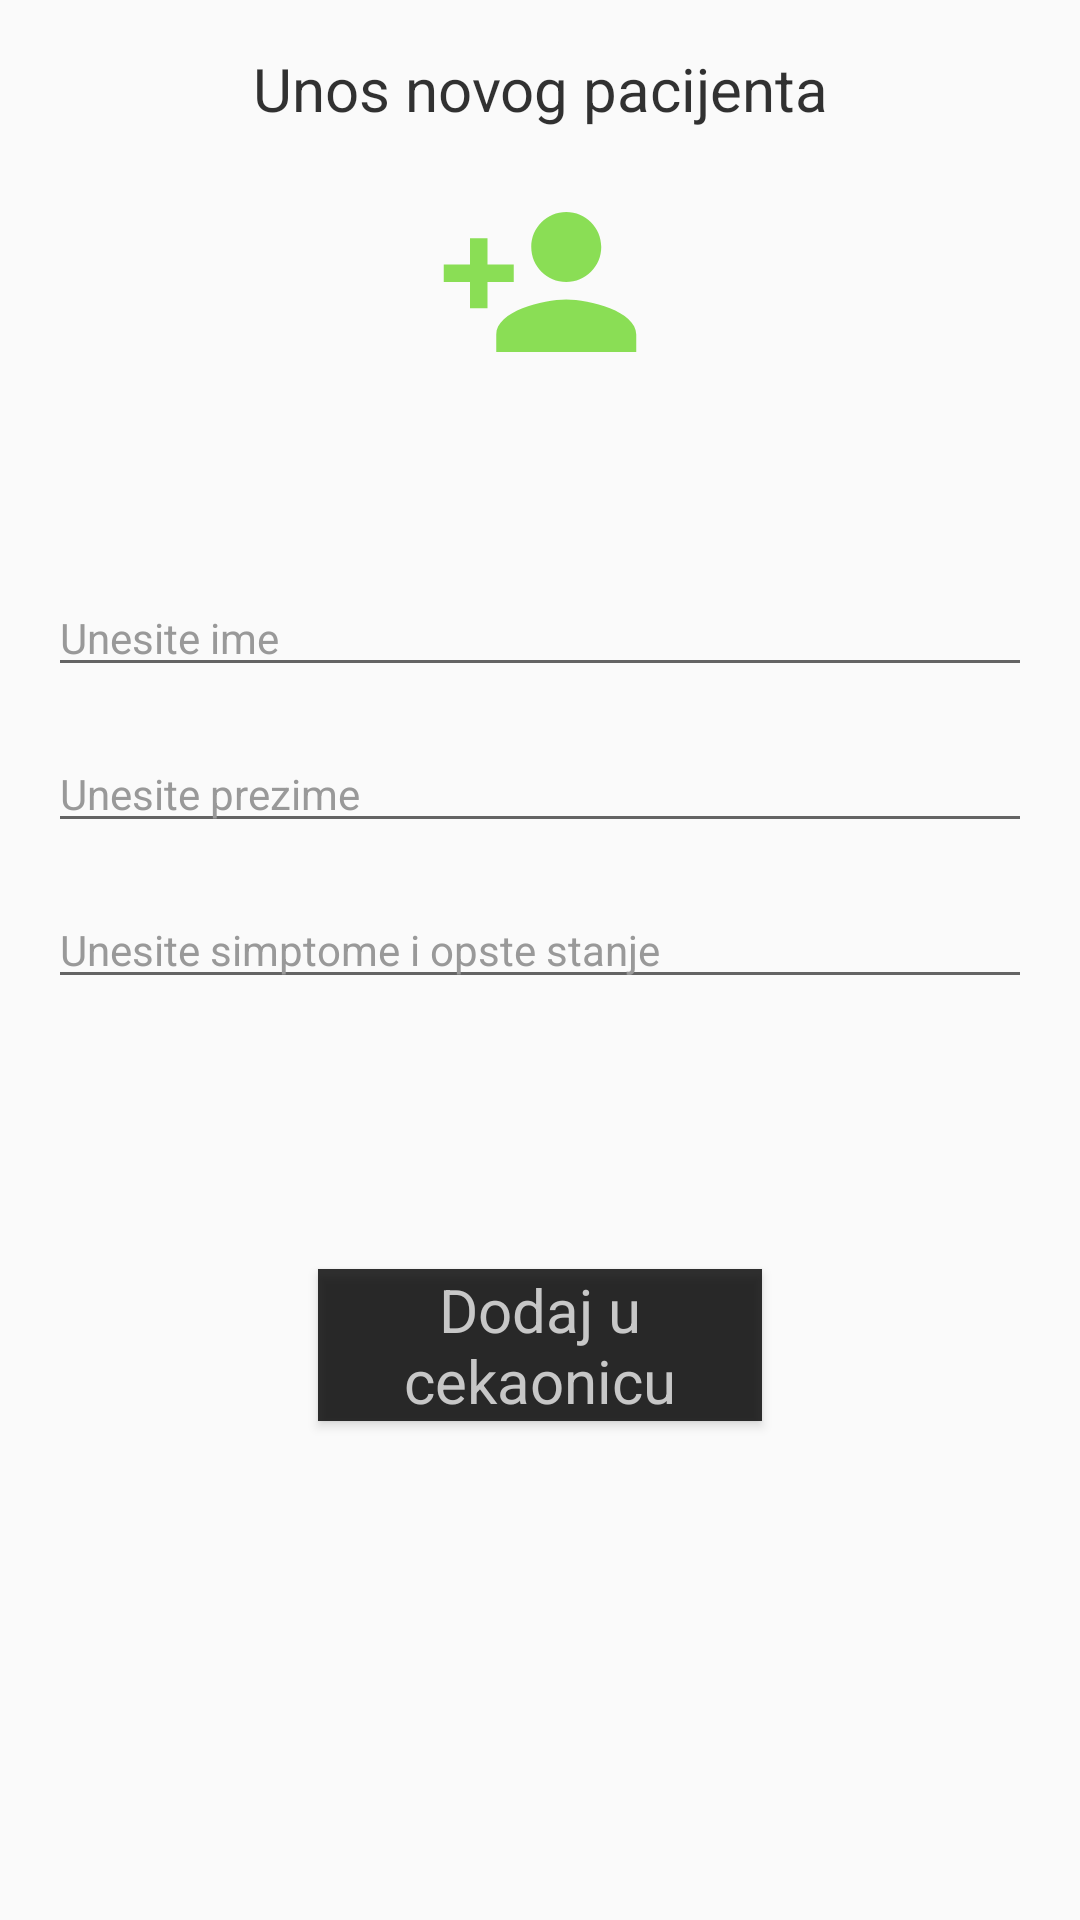

Produce the Android XML layout that renders to this screen, including the resource entries it uses.
<!-- AndroidManifest.xml: application theme AppTheme -->
<!-- res/layout/fragment_input_patient.xml -->
<?xml version="1.0" encoding="utf-8"?>
<LinearLayout xmlns:android="http://schemas.android.com/apk/res/android"
    android:layout_width="match_parent"
    android:layout_height="match_parent"
    android:orientation="vertical"
    android:padding="16dp">

    <TextView
        style="@style/TitleTextStyle"
        android:layout_width="match_parent"
        android:layout_height="wrap_content"
        android:layout_gravity="center"
        android:gravity="center"
        android:layout_marginBottom="16dp"
        android:text="@string/fragment_input_patients_title"/>

    <ImageView
        android:layout_width="70dp"
        android:layout_height="70dp"
        android:layout_gravity="center"
        android:layout_marginBottom="64dp"
        android:tint="@color/iconGreen"
        android:src="@drawable/ic_input" />

    <EditText
        style="@style/TextStyle"
        android:id="@+id/firstNameEt"
        android:layout_width="match_parent"
        android:layout_height="wrap_content"
        android:layout_marginBottom="16dp"
        android:singleLine="true"
        android:nextFocusDown="@id/lastNameEt"
        android:hint="@string/first_name_hint_input_patients"/>

    <EditText
        style="@style/TextStyle"
        android:id="@+id/lastNameEt"
        android:layout_width="match_parent"
        android:layout_height="wrap_content"
        android:layout_marginBottom="16dp"
        android:singleLine="true"
        android:nextFocusDown="@id/symptomsEt"
        android:hint="@string/last_name_hint_input_patients"/>

    <EditText
        style="@style/TextStyle"
        android:id="@+id/symptomsEt"
        android:layout_width="match_parent"
        android:layout_height="wrap_content"
        android:layout_marginBottom="90dp"
        android:singleLine="true"
        android:hint="@string/symptoms_hint_input_patients"/>

    <Button
        style="@style/ButtonStyle"
        android:id="@+id/addBtn"
        android:layout_width="match_parent"
        android:layout_height="wrap_content"
        android:layout_marginHorizontal="90dp"
        android:text="@string/fragment_input_patients_btn" />


</LinearLayout>
<!-- resources referenced by this layout -->
<resources>
  <color name="iconGreen">#6ED72C</color>
  <!-- drawable ic_input (drawable) -->
  <vector xmlns:android="http://schemas.android.com/apk/res/android"
          android:width="24dp"
          android:height="24dp"
          android:viewportWidth="24.0"
          android:viewportHeight="24.0">
      <path
          android:fillColor="@color/iconBlack"
          android:pathData="M15,12c2.21,0 4,-1.79 4,-4s-1.79,-4 -4,-4 -4,1.79 -4,4 1.79,4 4,4zM6,10L6,7L4,7v3L1,10v2h3v3h2v-3h3v-2L6,10zM15,14c-2.67,0 -8,1.34 -8,4v2h16v-2c0,-2.66 -5.33,-4 -8,-4z"/>
  </vector>
  <string name="first_name_hint_input_patients">Unesite ime</string>
  <string name="fragment_input_patients_btn">Dodaj u cekaonicu</string>
  <string name="fragment_input_patients_title">Unos novog pacijenta</string>
  <string name="last_name_hint_input_patients">Unesite prezime</string>
  <string name="symptoms_hint_input_patients">Unesite simptome i opste stanje</string>
  <style name="ButtonStyle" parent="AppTheme">
          <item name="android:textSize">20sp</item>
          <item name="android:textColor">@color/buttonTextColor</item>
          <item name="android:background">@color/buttonBackgroundColor</item>
      </style>
  <style name="TextStyle" parent="AppTheme">
          <item name="android:textSize">14sp</item>
          <item name="android:textColorHint">@color/hintColor</item>
          <item name="android:textColor">@color/textColor</item>
      </style>
  <style name="TitleTextStyle" parent="AppTheme">
          <item name="android:textSize">20sp</item>
          <item name="android:textColor">@color/textColor</item>
      </style>
  <style name="AppTheme" parent="Theme.AppCompat.Light.NoActionBar">
          
          <item name="colorPrimary">@color/colorPrimary</item>
          <item name="colorPrimaryDark">@color/colorPrimaryDark</item>
          <item name="colorAccent">@color/colorAccent</item>
      </style>
  <color name="iconBlack">#CD000000</color>
  <color name="buttonTextColor">#C7C7C7</color>
  <color name="buttonBackgroundColor">#CD000000</color>
  <color name="hintColor">#999</color>
  <color name="textColor">#CD000000</color>
  <color name="colorPrimary">#6200EE</color>
  <color name="colorPrimaryDark">#3700B3</color>
  <color name="colorAccent">#03DAC5</color>
</resources>
